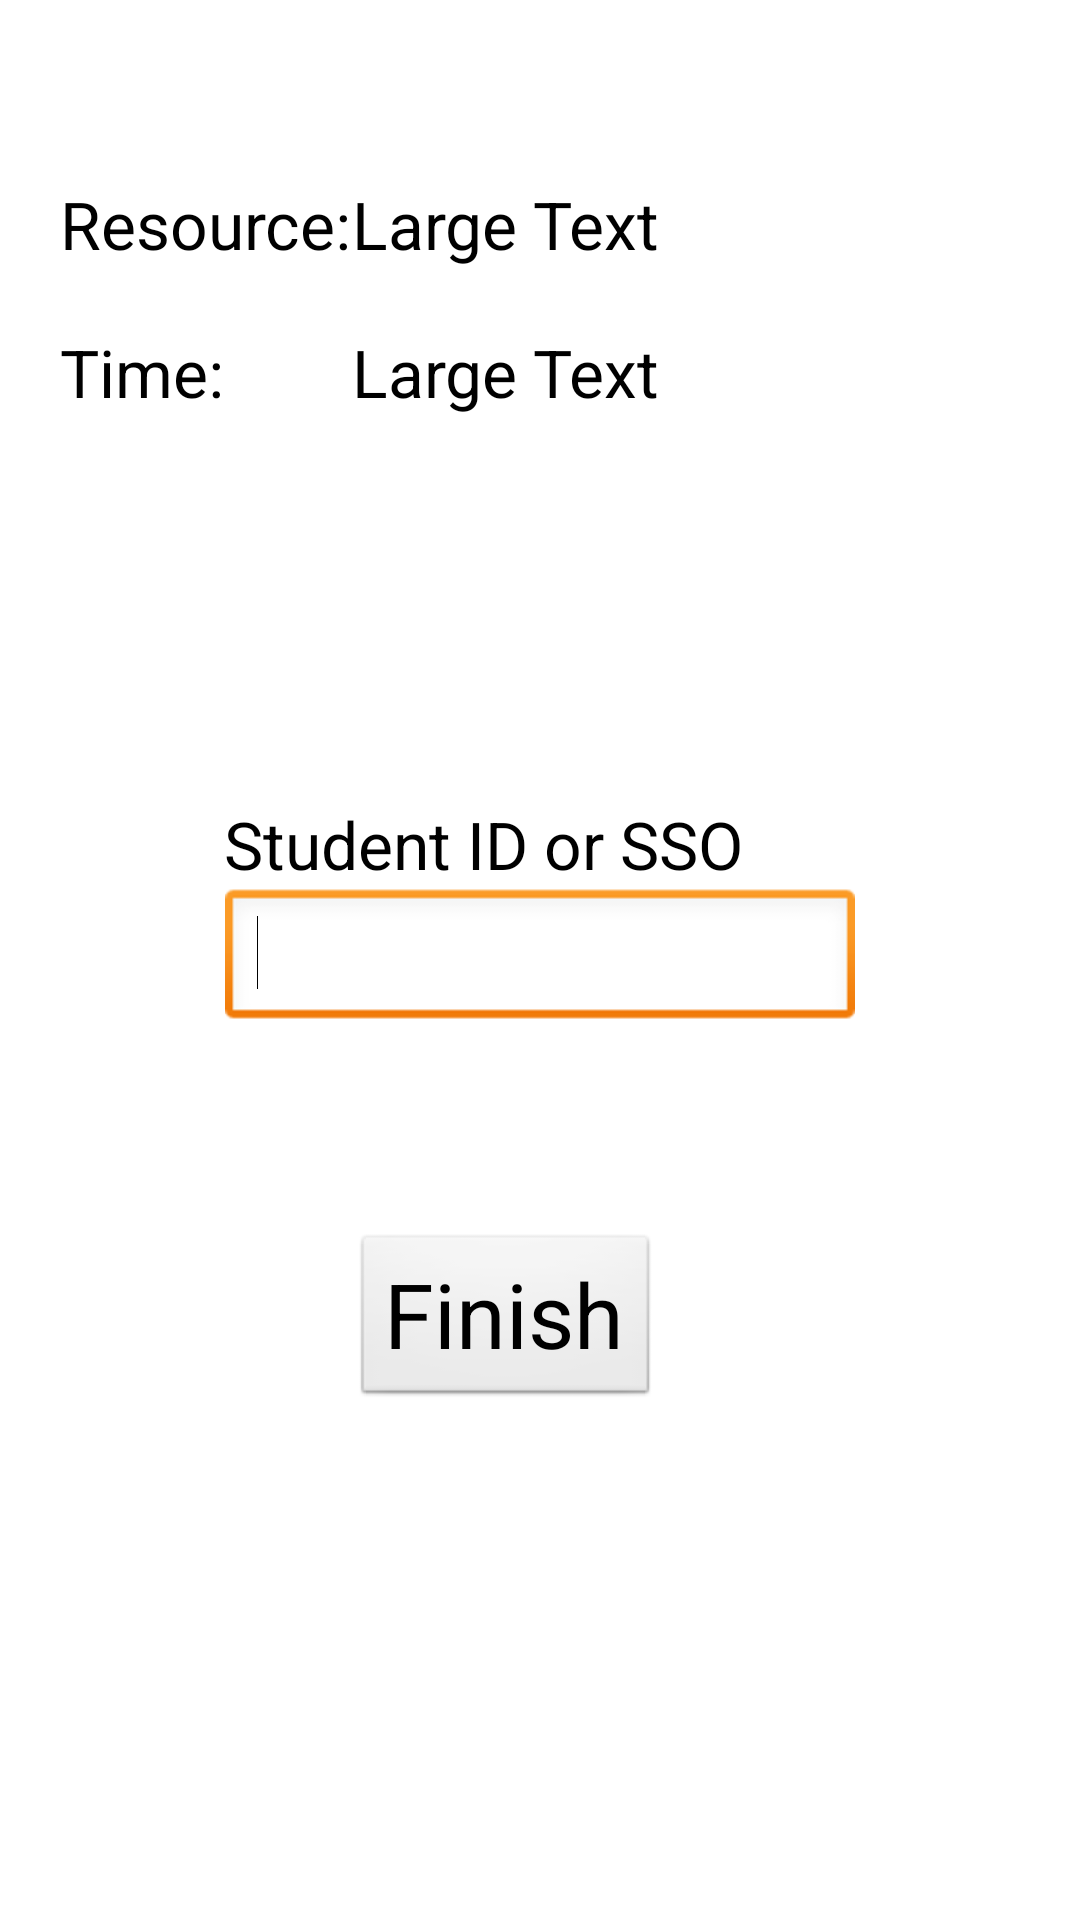

This screen was rendered from an Android layout file. Write that file and the resources it references.
<!-- AndroidManifest.xml: application theme AppTheme -->
<!-- res/layout/lastscreen.xml -->
<?xml version="1.0" encoding="utf-8"?>
<RelativeLayout xmlns:android="http://schemas.android.com/apk/res/android"
    android:layout_width="match_parent"
    android:layout_height="match_parent"
    android:orientation="vertical" >

    <TextView
        android:id="@+id/textView1"
        android:layout_width="wrap_content"
        android:layout_height="wrap_content"
        android:layout_alignParentLeft="true"
        android:layout_alignParentTop="true"
        android:layout_marginLeft="20dp"
        android:layout_marginTop="60dp"
        android:text="Resource:"
        android:textAppearance="?android:attr/textAppearanceLarge" />

    <TextView
        android:id="@+id/resname"
        android:layout_width="wrap_content"
        android:layout_height="wrap_content"
        android:layout_alignBottom="@+id/textView1"
        android:layout_toRightOf="@+id/textView1"
        android:text="Large Text"
        android:textAppearance="?android:attr/textAppearanceLarge" />

    <TextView
        android:id="@+id/textView2"
        android:layout_width="wrap_content"
        android:layout_height="wrap_content"
        android:layout_alignLeft="@+id/textView1"
        android:layout_below="@+id/textView1"
        android:layout_marginTop="20dp"
        android:text="Time:"
        android:textAppearance="?android:attr/textAppearanceLarge" />

    <TextView
        android:id="@+id/selectedtm"
        android:layout_width="wrap_content"
        android:layout_height="wrap_content"
        android:layout_alignBaseline="@+id/textView2"
        android:layout_alignBottom="@+id/textView2"
        android:layout_alignLeft="@+id/resname"
        android:text="Large Text"
        android:textAppearance="?android:attr/textAppearanceLarge" />

    <Button
        android:id="@+id/button1"
        android:layout_width="wrap_content"
        android:layout_height="wrap_content"
        android:layout_below="@+id/editText1"
        android:layout_marginTop="67dp"
        android:layout_toRightOf="@+id/textView1"
        android:text="Finish"
        android:textColor="@color/black"
        android:textSize="30dp"  />

    <EditText
        android:id="@+id/editText1"
        android:layout_width="wrap_content"
        android:layout_height="wrap_content"
        android:layout_centerHorizontal="true"
        android:layout_centerVertical="true"
        android:ems="10" >

        <requestFocus />
    </EditText>

    <TextView
        android:id="@+id/textView3"
        android:layout_width="wrap_content"
        android:layout_height="wrap_content"
        android:layout_above="@+id/editText1"
        android:layout_toRightOf="@+id/textView2"
        android:text="Student ID or SSO"
        android:textAppearance="?android:attr/textAppearanceLarge" />

</RelativeLayout>
<!-- resources referenced by this layout -->
<resources>
  <color name="black">#000000</color>
  <style name="AppTheme" parent="AppBaseTheme">
          
          <item name="android:actionBarStyle">@style/MyActionBar</item>
      </style>
  <style name="AppBaseTheme" parent="android:Theme.Light">
          
      </style>
  <style name="MyActionBar" parent="@android:style/Widget.Holo.Light.ActionBar">
          <item name="android:background">@drawable/action_bar_background</item>
          <item name="android:titleTextStyle">@style/TitleTextStyle</item>
      </style>
  <style name="TitleTextStyle" parent="@android:style/Widget.Holo.Light.ActionBar">
  	    <item name="android:textColor">@color/white</item>
  	    <item name="android:typeface">sans</item>
  	    <item name="android:textSize">24sp</item>
  	    <item name="android:background">@color/actionBarBackground</item>
  	</style>
  <color name="white">#FFFFFF</color>
  <color name="actionBarBackground">#457EB1</color>
</resources>
